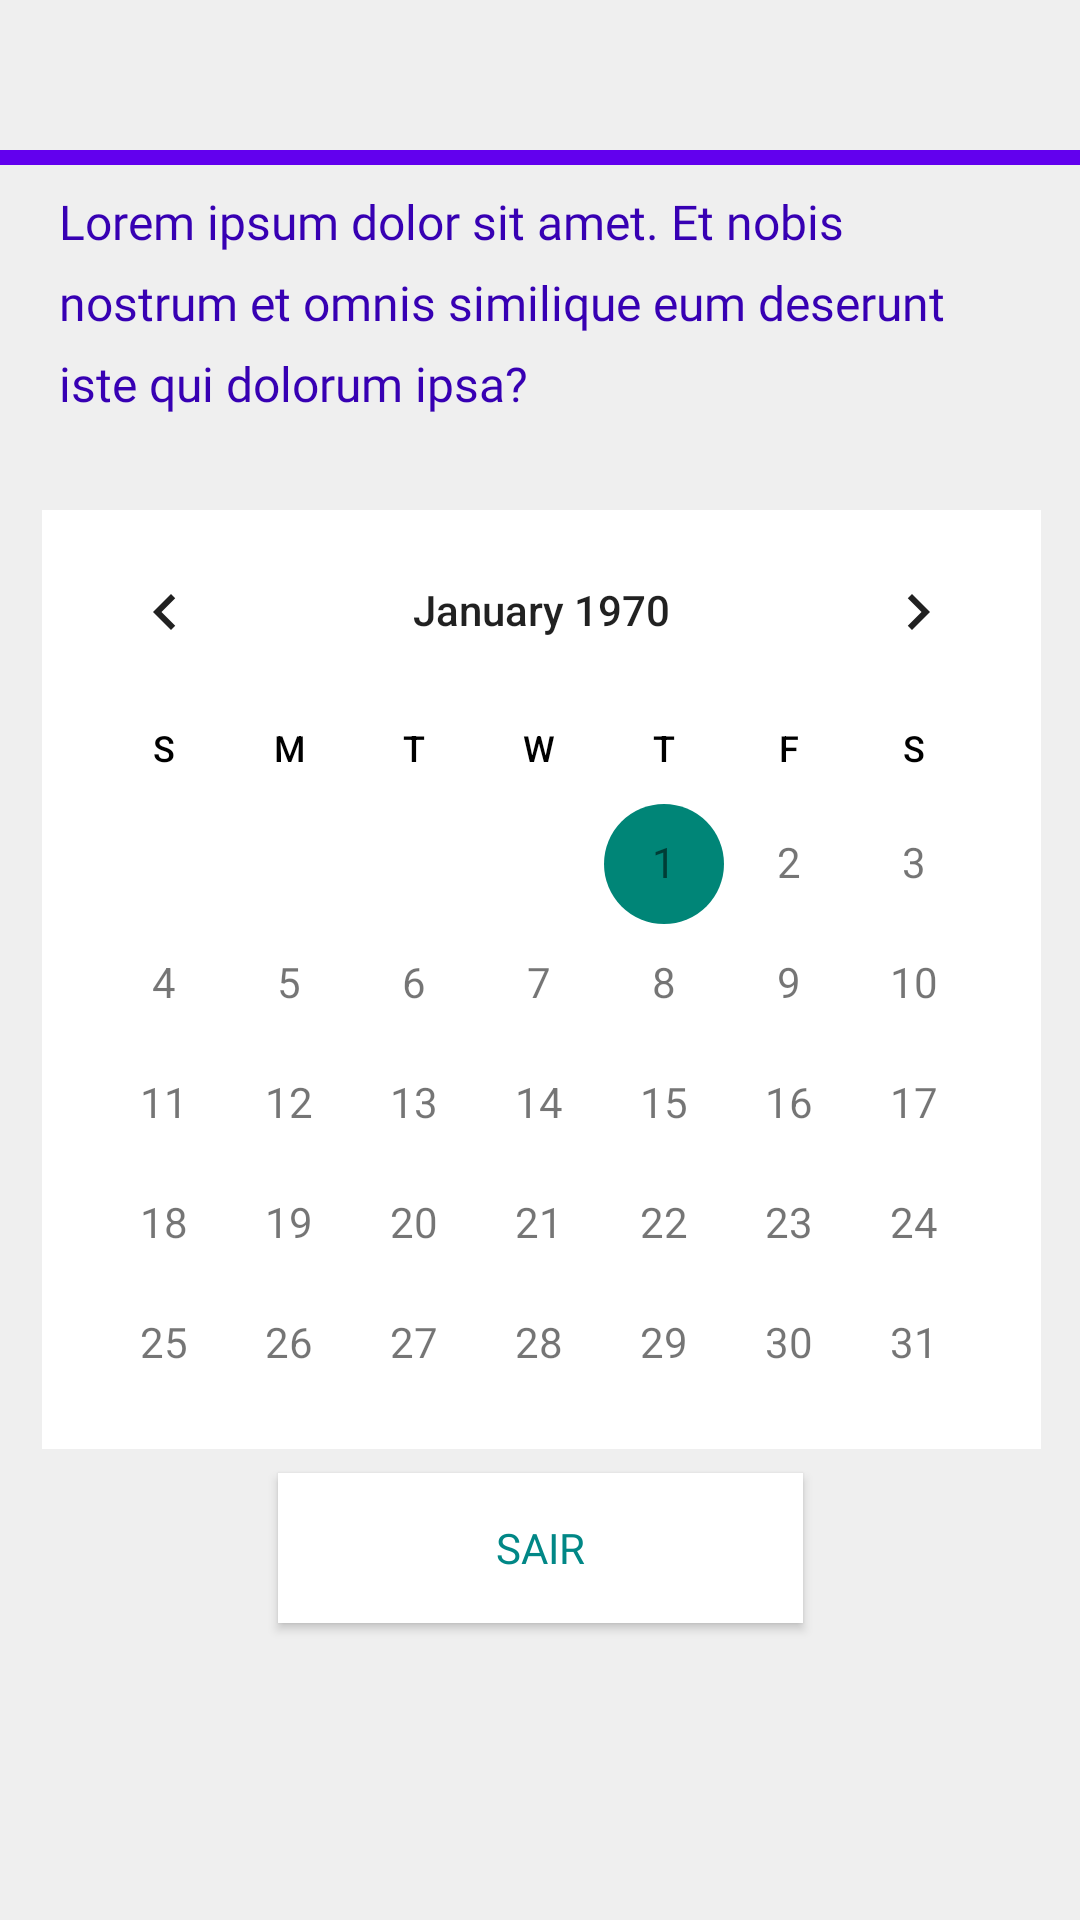

Produce the Android XML layout that renders to this screen, including the resource entries it uses.
<!-- AndroidManifest.xml: application theme Theme.MyApp12 -->
<!-- res/layout/activity_view3.xml -->
<?xml version="1.0" encoding="utf-8"?>
<androidx.constraintlayout.widget.ConstraintLayout xmlns:android="http://schemas.android.com/apk/res/android"
    xmlns:app="http://schemas.android.com/apk/res-auto"
    android:background="?attr/colorBackgroundLight"
    android:layout_width="match_parent"
    android:layout_height="match_parent">

    <androidx.appcompat.widget.Toolbar
        android:id="@+id/toolbar"
        android:layout_width="409dp"
        android:layout_height="wrap_content"
        android:layout_marginTop="50dp"
        android:layout_marginBottom="8dp"
        android:background="?attr/colorBackgroundDark"
        android:minHeight="5dp"
        app:layout_constraintBottom_toTopOf="@+id/textDescription"
        app:layout_constraintEnd_toEndOf="parent"
        app:layout_constraintStart_toStartOf="parent"
        app:layout_constraintTop_toTopOf="parent"
        app:layout_constraintVertical_bias="0.0" />

    <TextView
        android:id="@+id/textDescription"
        android:layout_width="320dp"
        android:layout_height="91dp"
        android:layout_marginStart="47dp"
        android:layout_marginEnd="48dp"
        android:layout_marginBottom="8dp"
        android:fontFamily="@font/roboto"
        android:lineSpacingExtra="8sp"
        android:text="@string/description"
        android:textAlignment="textStart"
        android:textColor="?attr/colorMedium"
        android:textSize="16sp"
        app:layout_constraintBottom_toTopOf="@+id/calendarView"
        app:layout_constraintEnd_toEndOf="parent"
        app:layout_constraintStart_toStartOf="parent"
        app:layout_constraintTop_toBottomOf="@+id/toolbar" />

    <CalendarView
        android:id="@+id/calendarView"
        style="@android:style/Widget.Material.Light.CalendarView"
        android:layout_width="333dp"
        android:layout_height="313dp"
        android:layout_marginStart="33dp"
        android:layout_marginTop="8dp"
        android:layout_marginEnd="32dp"
        android:layout_marginBottom="16dp"
        android:background="?attr/colorTextLight"
        android:backgroundTint="?attr/colorTextLight"
        android:dateTextAppearance="@style/TextAppearance.AppCompat.Small"
        android:focusedMonthDateColor="?attr/colorMedium"
        android:foregroundTint="?attr/colorTextLight"
        android:foregroundTintMode="?attr/colorTextLight"
        android:outlineAmbientShadowColor="?attr/colorMedium"
        android:outlineSpotShadowColor="?attr/colorMedium"
        android:selectedDateVerticalBar="?attr/colorBackgroundLight"
        android:selectedWeekBackgroundColor="?attr/colorTextLight"
        android:textAlignment="center"
        android:unfocusedMonthDateColor="?attr/colorTextLight"
        android:verticalScrollbarPosition="defaultPosition"
        android:weekDayTextAppearance="?attr/colorTextLight"
        android:weekNumberColor="?attr/colorMedium"
        android:weekSeparatorLineColor="?attr/colorMedium"
        app:layout_constraintBottom_toTopOf="@+id/buttonLeave"
        app:layout_constraintEnd_toEndOf="parent"
        app:layout_constraintStart_toStartOf="parent"
        app:layout_constraintTop_toBottomOf="@+id/textDescription" />

    <Button
        android:id="@+id/buttonLeave"
        android:layout_width="175dp"
        android:layout_height="50dp"
        android:layout_marginStart="118dp"
        android:layout_marginTop="8dp"
        android:layout_marginEnd="118dp"
        android:background="?attr/colorTextLight"
        android:backgroundTint="?attr/colorTextLight"
        android:fontFamily="@font/roboto_bold"
        android:text="@string/leave"
        android:textAlignment="center"
        android:textColor="?attr/colorMediumDark"
        app:layout_constraintEnd_toEndOf="parent"
        app:layout_constraintStart_toStartOf="parent"
        app:layout_constraintTop_toBottomOf="@+id/calendarView" />

</androidx.constraintlayout.widget.ConstraintLayout>
<!-- resources referenced by this layout -->
<resources>
  <string name="description">Lorem ipsum dolor sit amet. Et nobis nostrum et omnis similique eum deserunt iste qui dolorum ipsa?</string>
  <string name="leave">sair</string>
  <style name="Theme.MyApp12" parent="android:Theme.Material.Light.NoActionBar">
          <item name="colorTextDark">@color/primary</item>
          <item name="colorBackgroundDark">@color/primary_dark</item>
          <item name="colorMedium">@color/accent</item>
          <item name="colorMediumDark">@color/light</item>
          <item name="colorBackgroundLight">@color/background</item>
          <item name="colorTextLight">@color/white</item>
      </style>
  <color name="primary">#FFBB86FC</color>
  <color name="primary_dark">#FF6200EE</color>
  <color name="accent">#FF3700B3</color>
  <color name="light">#FF018786</color>
  <color name="background">#efefef</color>
  <color name="white">#FFFFFFFF</color>
</resources>
